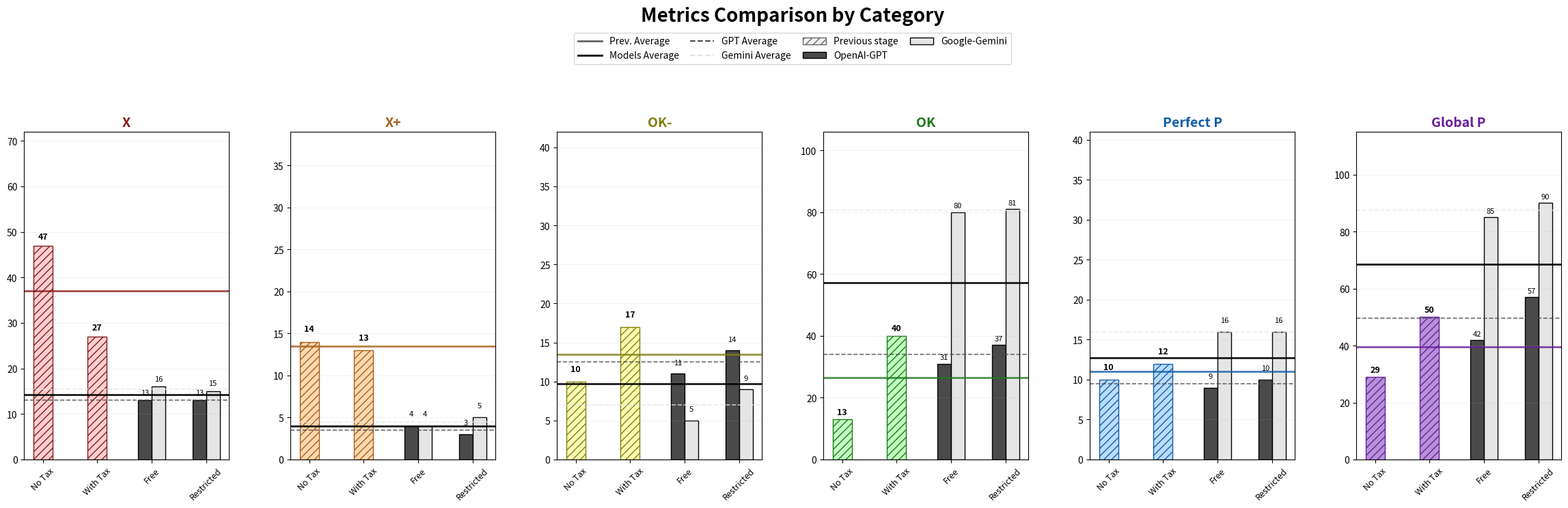

Recreate this plot in Python.
import matplotlib.pyplot as plt
import numpy as np
import matplotlib.patches as mpatches
from matplotlib.offsetbox import OffsetImage, AnnotationBbox

# Function to load icons
def get_icon(path, zoom=0.025):
    try:
        return OffsetImage(plt.imread(path), zoom=zoom)
    except:
        return None

# Load icons
icon_gpt = get_icon("logo_gpt.png")
icon_gemini = get_icon("logo_gemini.png")

# DATA
categorias = ['X', 'X+', 'OK-', 'OK', 'Perfect P', 'Global P']
pruebas = ['No Tax', 'With Tax', 'Free', 'Restricted']

gpt_data = np.array([
    [47, 27, 13, 13], [14, 13, 4, 3], [10, 17, 11, 14], [13, 40, 31, 37], [10, 12, 9, 10], [29, 50, 42, 57]
])

gemini_data = np.array([
    [47, 27, 16, 15], [13, 14, 4, 5], [10, 17, 5, 9], [13, 40, 80, 81], [10, 12, 16, 16], [29, 50, 85, 90]
])

colores_cat = {
    'X': ("#ffcfcf", "#871A1A"), 'X+': ("#ffd8b0", "#a5601b"),
    'OK-': ("#ffffb5", "#7F7F10"), 'OK': ("#c0ffc0", "#1E791E"),
    'Perfect P': ("#bbdcff", "#125da8"), 'Global P': ("#b692d8", "#671e9b")
}

# Definición de colores para modelos
color_gpt, color_gemini = "#4A4A4A", "#E5E5E5"

fig, axes = plt.subplots(1, 6, figsize=(25, 8), sharey=False)

handles = []
labels = []

for i, (categoria, ax) in enumerate(zip(categorias, axes)):
    x = np.arange(len(pruebas))
    w_previa, w_comp = 0.35, 0.25
    
    ax.set_title(categoria, fontsize=14, fontweight='bold', color=colores_cat[categoria][1])
    
    # --- CÁLCULO DE PROMEDIOS ---
    avg_prev = (gpt_data[i][0] + gpt_data[i][1]) / 2
    avg_gpt = (gpt_data[i][2] + gpt_data[i][3]) / 2
    avg_gem = (gemini_data[i][2] + gemini_data[i][3]) / 2
    avg_models_total = (gpt_data[i][2] + gpt_data[i][3] + gemini_data[i][2] + gemini_data[i][3]) / 4

    # 1. Línea promedio etapa previa (Continua y ancha)
    ax.axhline(y=avg_prev, color=colores_cat[categoria][1], linestyle='-', linewidth=2, alpha=0.8)
    
    # 2. Línea promedio GPT (Mismo color que barra GPT, punteada)
    ax.axhline(y=avg_gpt, color=color_gpt, linestyle='--', linewidth=1.2, alpha=0.8)
    
    # 3. Línea promedio Gemini (Mismo color que barra Gemini, punteada)
    ax.axhline(y=avg_gem, color=color_gemini, linestyle='--', linewidth=1.2, alpha=0.8)

    # 4. Línea promedio Total Modelos (Negra continua y ancha)
    ax.axhline(y=avg_models_total, color="black", linestyle='-', linewidth=2, alpha=0.9)

    # Configuración de leyenda
    if i == 0:
        handles.append(plt.Line2D([0], [0], color='#666666', linestyle='-', linewidth=2, label='Prev. Average'))
        handles.append(plt.Line2D([0], [0], color="black", linestyle='-', linewidth=2, label='Models Average'))
        handles.append(plt.Line2D([0], [0], color=color_gpt, linestyle='--', label='GPT Average'))
        handles.append(plt.Line2D([0], [0], color=color_gemini, linestyle='--', label='Gemini Average'))
        labels.extend(['Prev. Average', 'Models Average', 'GPT Average', 'Gemini Average'])

    # --- DIBUJO DE BARRAS ---
    for j in [0, 1]:
        val = gpt_data[i][j] 
        ax.bar(x[j], val, w_previa, facecolor=colores_cat[categoria][0], 
               hatch='///', edgecolor=colores_cat[categoria][1])
        ax.text(x[j], val + 1, f'{val}', ha='center', va='bottom', fontsize=9, fontweight='bold')
    
    if i == 0:
        patch_prev = mpatches.Patch(facecolor='#f0f0f0', hatch='///', edgecolor='#666666')
        handles.append(patch_prev)
        labels.append('Previous stage')

    for j in [2, 3]:
        p_gpt, p_gem = x[j] - w_comp/2, x[j] + w_comp/2
        bar_gpt = ax.bar(p_gpt, gpt_data[i][j], w_comp, color=color_gpt, edgecolor='black')
        bar_gem = ax.bar(p_gem, gemini_data[i][j], w_comp, color=color_gemini, edgecolor='black')
        
        if i == 0 and j == 2:
            handles.append(bar_gpt)
            labels.append('OpenAI-GPT')
            handles.append(bar_gem)
            labels.append('Google-Gemini')
        
        y_off = 8
        if icon_gpt: ax.add_artist(AnnotationBbox(icon_gpt, (p_gpt, gpt_data[i][j] + y_off), frameon=False))
        if icon_gemini: ax.add_artist(AnnotationBbox(icon_gemini, (p_gem, gemini_data[i][j] + y_off), frameon=False))
        
        ax.text(p_gpt, gpt_data[i][j] + 1, f'{gpt_data[i][j]}', ha='center', va='bottom', fontsize=8)
        ax.text(p_gem, gemini_data[i][j] + 1, f'{gemini_data[i][j]}', ha='center', va='bottom', fontsize=8)

    ax.set_xticks(x)
    ax.set_xticklabels(pruebas, fontsize=9, rotation=45)
    ax.set_ylim(0, max(gpt_data[i].max(), gemini_data[i].max()) + 25)
    ax.grid(True, alpha=0.15, axis='y')

fig.legend(handles, labels, 
           loc='upper center', 
           bbox_to_anchor=(0.5, 0.94), 
           ncol=4, 
           fontsize=10, 
           frameon=True, 
           handlelength=2.5, 
           columnspacing=1.2)

plt.suptitle('Metrics Comparison by Category', fontsize=20, fontweight='bold', y=0.98)
plt.subplots_adjust(top=0.75, bottom=0.15, wspace=0.3, left=0.05, right=0.95)

plt.show()
